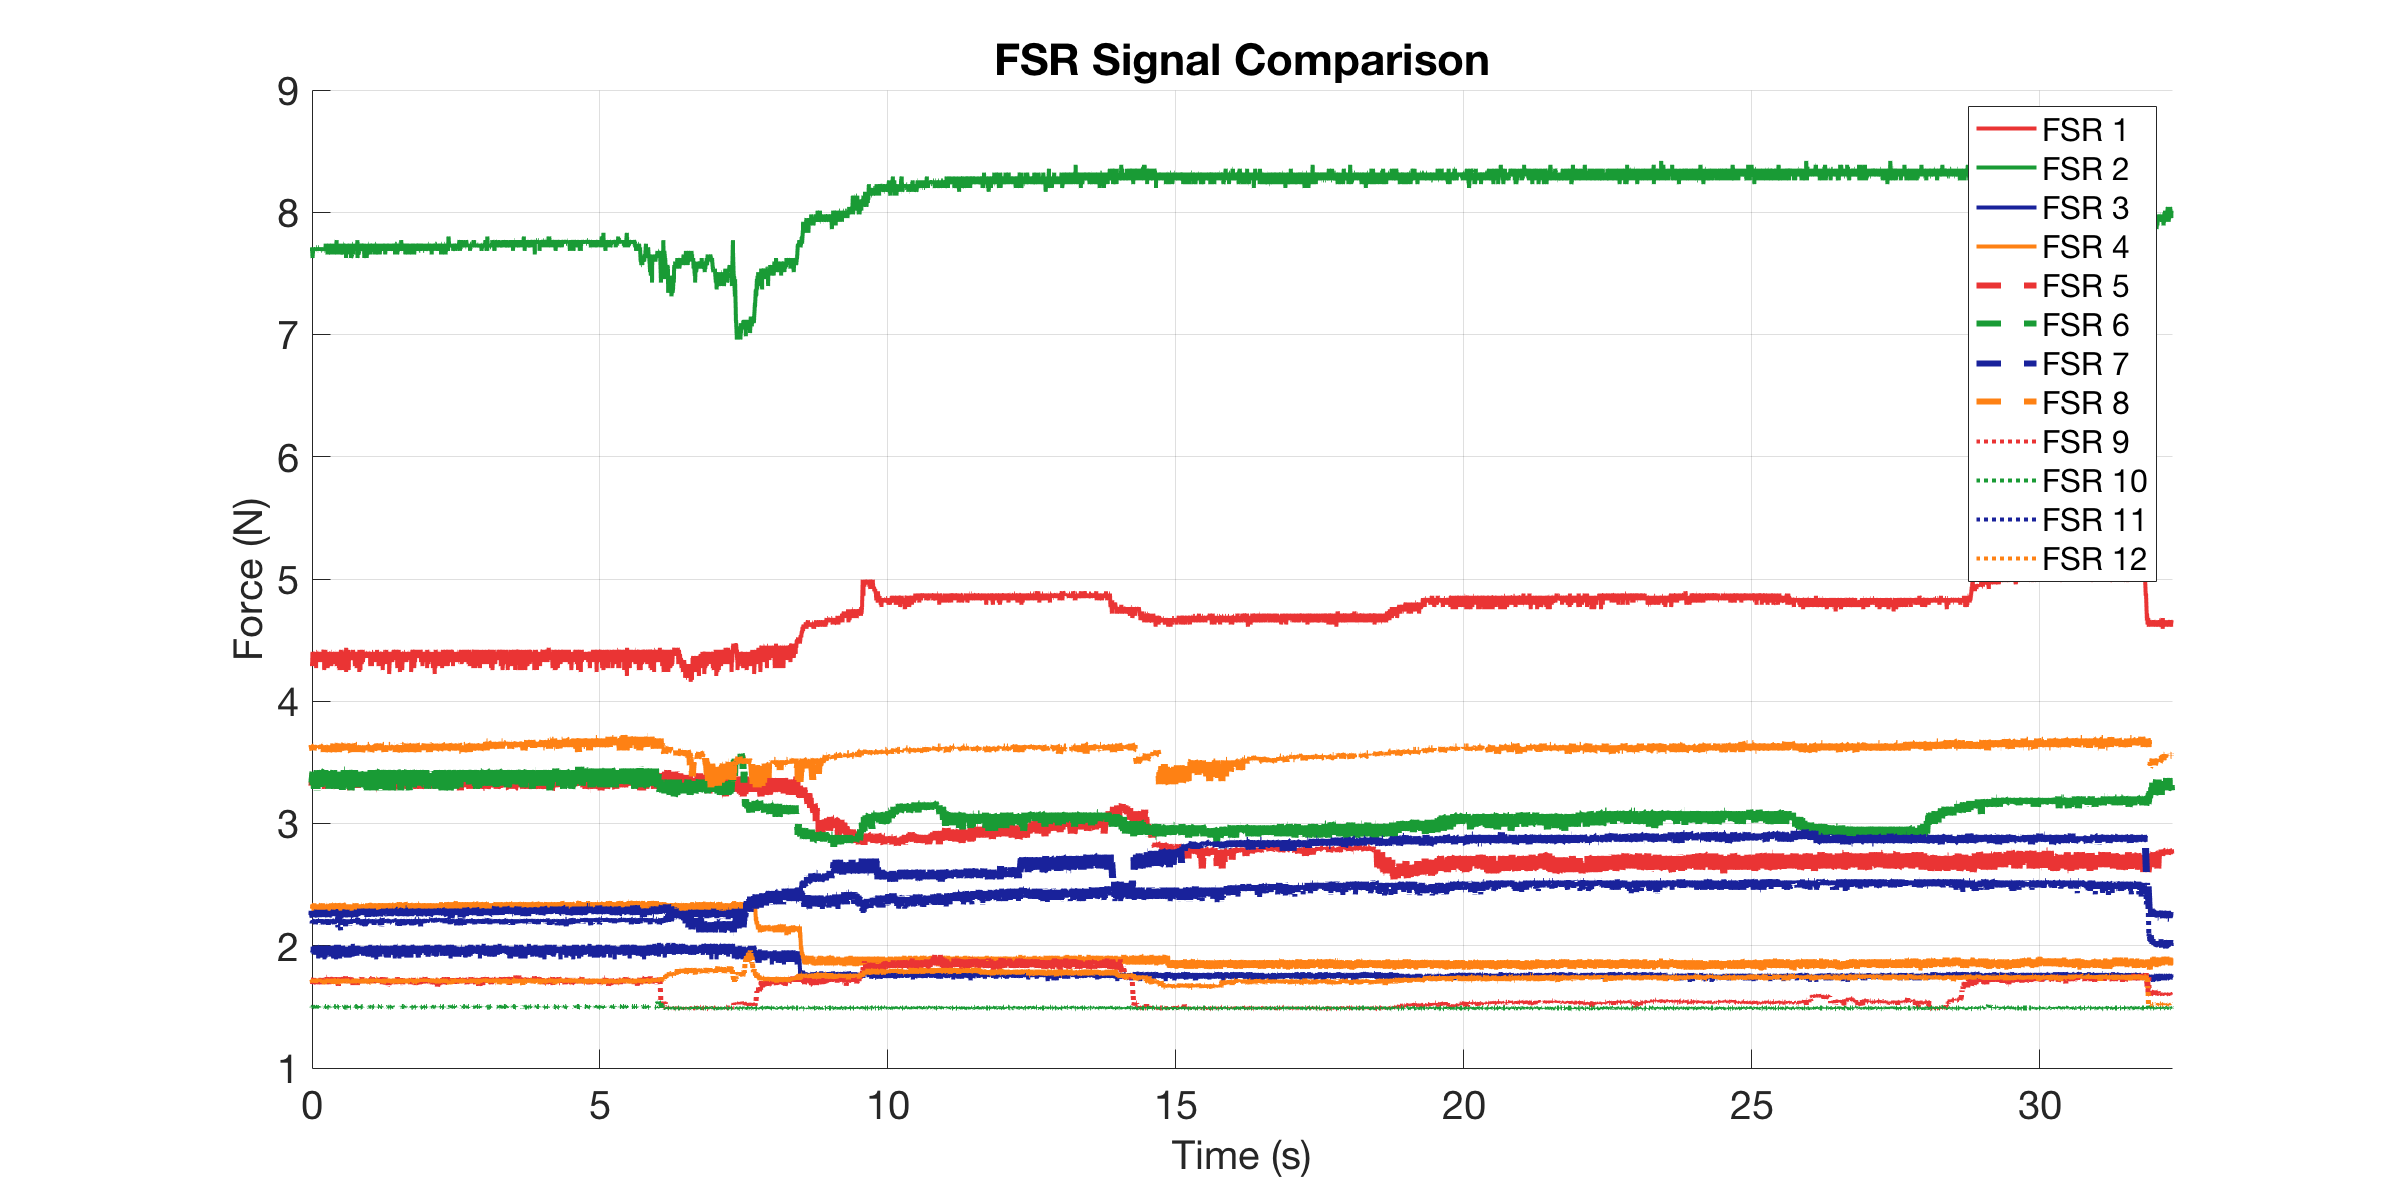

Data behind this chart, as committed beside it:
0, 4.3041, 7.6839, 1.9623, 2.3031, 3.3085, 3.3338, 2.2511, 3.6255, 1.7237, 1.5027, 2.2001, 1.7237
0.001, 4.321, 7.655, 1.97, 2.303, 3.372, 3.346, 2.251, 3.626, 1.717, 1.497, 2.2, 1.704
0.002, 4.288, 7.713, 1.977, 2.303, 3.296, 3.321, 2.286, 3.639, 1.704, 1.497, 2.2, 1.711
0.005386, 4.387, 7.713, 1.962, 2.338, 3.321, 3.308, 2.26, 3.639, 1.717, 1.503, 2.183, 1.711
0.00719, 4.288, 7.713, 1.97, 2.321, 3.346, 3.411, 2.251, 3.626, 1.704, 1.503, 2.2, 1.704
0.007692, 4.387, 7.684, 1.955, 2.312, 3.359, 3.308, 2.243, 3.626, 1.724, 1.497, 2.192, 1.717
0.008193, 4.404, 7.684, 1.947, 2.303, 3.321, 3.321, 2.251, 3.626, 1.717, 1.503, 2.208, 1.717
0.008995, 4.387, 7.625, 1.977, 2.303, 3.334, 3.321, 2.26, 3.639, 1.717, 1.497, 2.2, 1.704
0.009995, 4.37, 7.684, 1.977, 2.303, 3.334, 3.346, 2.243, 3.639, 1.717, 1.497, 2.183, 1.711
0.011, 4.387, 7.684, 1.955, 2.321, 3.346, 3.334, 2.243, 3.639, 1.724, 1.503, 2.183, 1.698
0.01198, 4.387, 7.713, 1.992, 2.33, 3.411, 3.334, 2.26, 3.639, 1.711, 1.503, 2.2, 1.717
0.01517, 4.404, 7.684, 1.955, 2.321, 3.296, 3.334, 2.268, 3.626, 1.685, 1.503, 2.2, 1.717
0.01712, 4.387, 7.684, 1.955, 2.321, 3.283, 3.424, 2.286, 3.612, 1.711, 1.503, 2.208, 1.717
0.01761, 4.404, 7.684, 1.962, 2.338, 3.334, 3.411, 2.251, 3.598, 1.711, 1.503, 2.217, 1.711
0.0181, 4.404, 7.713, 1.992, 2.294, 3.385, 3.385, 2.268, 3.612, 1.698, 1.503, 2.217, 1.724
0.019, 4.387, 7.684, 1.97, 2.303, 3.346, 3.283, 2.243, 3.639, 1.717, 1.503, 2.192, 1.717
0.02, 4.404, 7.713, 1.97, 2.321, 3.334, 3.398, 2.234, 3.639, 1.717, 1.503, 2.192, 1.704
0.021, 4.37, 7.684, 1.985, 2.312, 3.334, 3.283, 2.251, 3.639, 1.717, 1.503, 2.208, 1.717
0.02198, 4.404, 7.713, 1.97, 2.312, 3.346, 3.398, 2.26, 3.626, 1.711, 1.503, 2.208, 1.711
0.02543, 4.387, 7.684, 1.985, 2.321, 3.334, 3.321, 2.268, 3.639, 1.73, 1.503, 2.208, 1.73
0.02719, 4.404, 7.684, 1.933, 2.303, 3.296, 3.411, 2.243, 3.639, 1.711, 1.497, 2.2, 1.724
0.02771, 4.387, 7.684, 1.962, 2.303, 3.385, 3.411, 2.251, 3.639, 1.724, 1.503, 2.2, 1.711
0.02822, 4.37, 7.713, 1.962, 2.286, 3.334, 3.346, 2.268, 3.639, 1.724, 1.503, 2.2, 1.711
0.029, 4.387, 7.713, 1.992, 2.303, 3.359, 3.308, 2.243, 3.639, 1.691, 1.503, 2.192, 1.73
0.02998, 4.404, 7.713, 1.955, 2.303, 3.346, 3.346, 2.251, 3.639, 1.717, 1.503, 2.192, 1.711
0.031, 4.387, 7.713, 1.992, 2.348, 3.321, 3.308, 2.268, 3.639, 1.737, 1.503, 2.192, 1.724
0.03198, 4.387, 7.684, 1.947, 2.33, 3.359, 3.359, 2.234, 3.626, 1.685, 1.497, 2.208, 1.711
0.03517, 4.404, 7.713, 1.962, 2.33, 3.346, 3.346, 2.268, 3.626, 1.717, 1.503, 2.217, 1.724
0.03743, 4.404, 7.713, 1.955, 2.33, 3.308, 3.346, 2.234, 3.639, 1.724, 1.503, 2.208, 1.711
0.03792, 4.387, 7.713, 1.955, 2.321, 3.321, 3.308, 2.251, 3.639, 1.704, 1.503, 2.192, 1.698
0.03841, 4.404, 7.684, 1.977, 2.286, 3.359, 3.424, 2.277, 3.639, 1.717, 1.503, 2.2, 1.711
0.039, 4.387, 7.713, 1.992, 2.338, 3.346, 3.424, 2.26, 3.639, 1.711, 1.497, 2.2, 1.698
0.04, 4.37, 7.713, 1.94, 2.303, 3.308, 3.346, 2.268, 3.626, 1.711, 1.503, 2.208, 1.711
0.041, 4.354, 7.713, 2, 2.294, 3.321, 3.346, 2.277, 3.639, 1.711, 1.503, 2.2, 1.717
0.042, 4.387, 7.713, 1.985, 2.312, 3.321, 3.283, 2.234, 3.639, 1.711, 1.503, 2.2, 1.711
0.04299, 4.404, 7.684, 1.947, 2.348, 3.372, 3.321, 2.268, 3.626, 1.724, 1.503, 2.192, 1.717
0.04398, 4.37, 7.684, 1.955, 2.268, 3.321, 3.372, 2.251, 3.639, 1.724, 1.503, 2.208, 1.711
0.04498, 4.404, 7.713, 1.955, 2.338, 3.346, 3.411, 2.268, 3.639, 1.691, 1.503, 2.217, 1.704
0.04598, 4.404, 7.684, 1.947, 2.312, 3.385, 3.437, 2.251, 3.626, 1.704, 1.497, 2.208, 1.711
0.04737, 4.387, 7.684, 1.992, 2.338, 3.334, 3.372, 2.251, 3.626, 1.724, 1.503, 2.208, 1.717
0.04798, 4.404, 7.684, 2, 2.321, 3.334, 3.321, 2.286, 3.639, 1.717, 1.503, 2.217, 1.724
0.049, 4.387, 7.713, 1.97, 2.312, 3.296, 3.372, 2.268, 3.639, 1.717, 1.503, 2.192, 1.711
0.05, 4.404, 7.713, 1.97, 2.33, 3.372, 3.359, 2.277, 3.639, 1.698, 1.503, 2.192, 1.711
0.051, 4.387, 7.684, 1.977, 2.33, 3.334, 3.321, 2.26, 3.639, 1.711, 1.503, 2.217, 1.724
0.05217, 4.37, 7.684, 1.992, 2.338, 3.359, 3.321, 2.268, 3.626, 1.711, 1.503, 2.217, 1.711
0.0554, 4.387, 7.713, 1.992, 2.338, 3.359, 3.385, 2.26, 3.639, 1.711, 1.503, 2.217, 1.724
0.05716, 4.404, 7.684, 1.925, 2.321, 3.334, 3.372, 2.251, 3.639, 1.711, 1.503, 2.217, 1.711
0.05765, 4.387, 7.713, 1.985, 2.312, 3.385, 3.296, 2.277, 3.626, 1.711, 1.503, 2.175, 1.704
0.05814, 4.387, 7.684, 1.985, 2.303, 3.346, 3.411, 2.277, 3.639, 1.717, 1.497, 2.208, 1.704
0.05898, 4.404, 7.713, 1.985, 2.312, 3.385, 3.346, 2.251, 3.626, 1.711, 1.503, 2.208, 1.724
0.05998, 4.387, 7.684, 1.992, 2.321, 3.359, 3.346, 2.268, 3.639, 1.717, 1.503, 2.2, 1.698
0.06098, 4.404, 7.684, 2, 2.312, 3.321, 3.346, 2.251, 3.598, 1.704, 1.503, 2.208, 1.717
0.062, 4.387, 7.713, 1.985, 2.277, 3.346, 3.321, 2.251, 3.639, 1.717, 1.503, 2.183, 1.724
0.06519, 4.387, 7.684, 1.97, 2.303, 3.359, 3.321, 2.277, 3.626, 1.717, 1.503, 2.217, 1.724
0.06715, 4.404, 7.713, 1.925, 2.312, 3.334, 3.296, 2.26, 3.626, 1.711, 1.503, 2.192, 1.698
0.06765, 4.404, 7.684, 1.992, 2.294, 3.334, 3.321, 2.234, 3.639, 1.711, 1.503, 2.192, 1.704
0.06815, 4.387, 7.684, 1.977, 2.286, 3.334, 3.385, 2.251, 3.639, 1.717, 1.503, 2.208, 1.724
0.069, 4.387, 7.684, 1.962, 2.33, 3.359, 3.321, 2.26, 3.639, 1.717, 1.503, 2.217, 1.724
0.06998, 4.387, 7.684, 1.985, 2.303, 3.385, 3.283, 2.251, 3.639, 1.711, 1.503, 2.208, 1.717
0.071, 4.271, 7.684, 1.962, 2.312, 3.359, 3.411, 2.286, 3.639, 1.717, 1.503, 2.192, 1.724
0.07198, 4.404, 7.713, 1.962, 2.312, 3.308, 3.411, 2.243, 3.639, 1.717, 1.503, 2.217, 1.704
... 28,362 more rows
